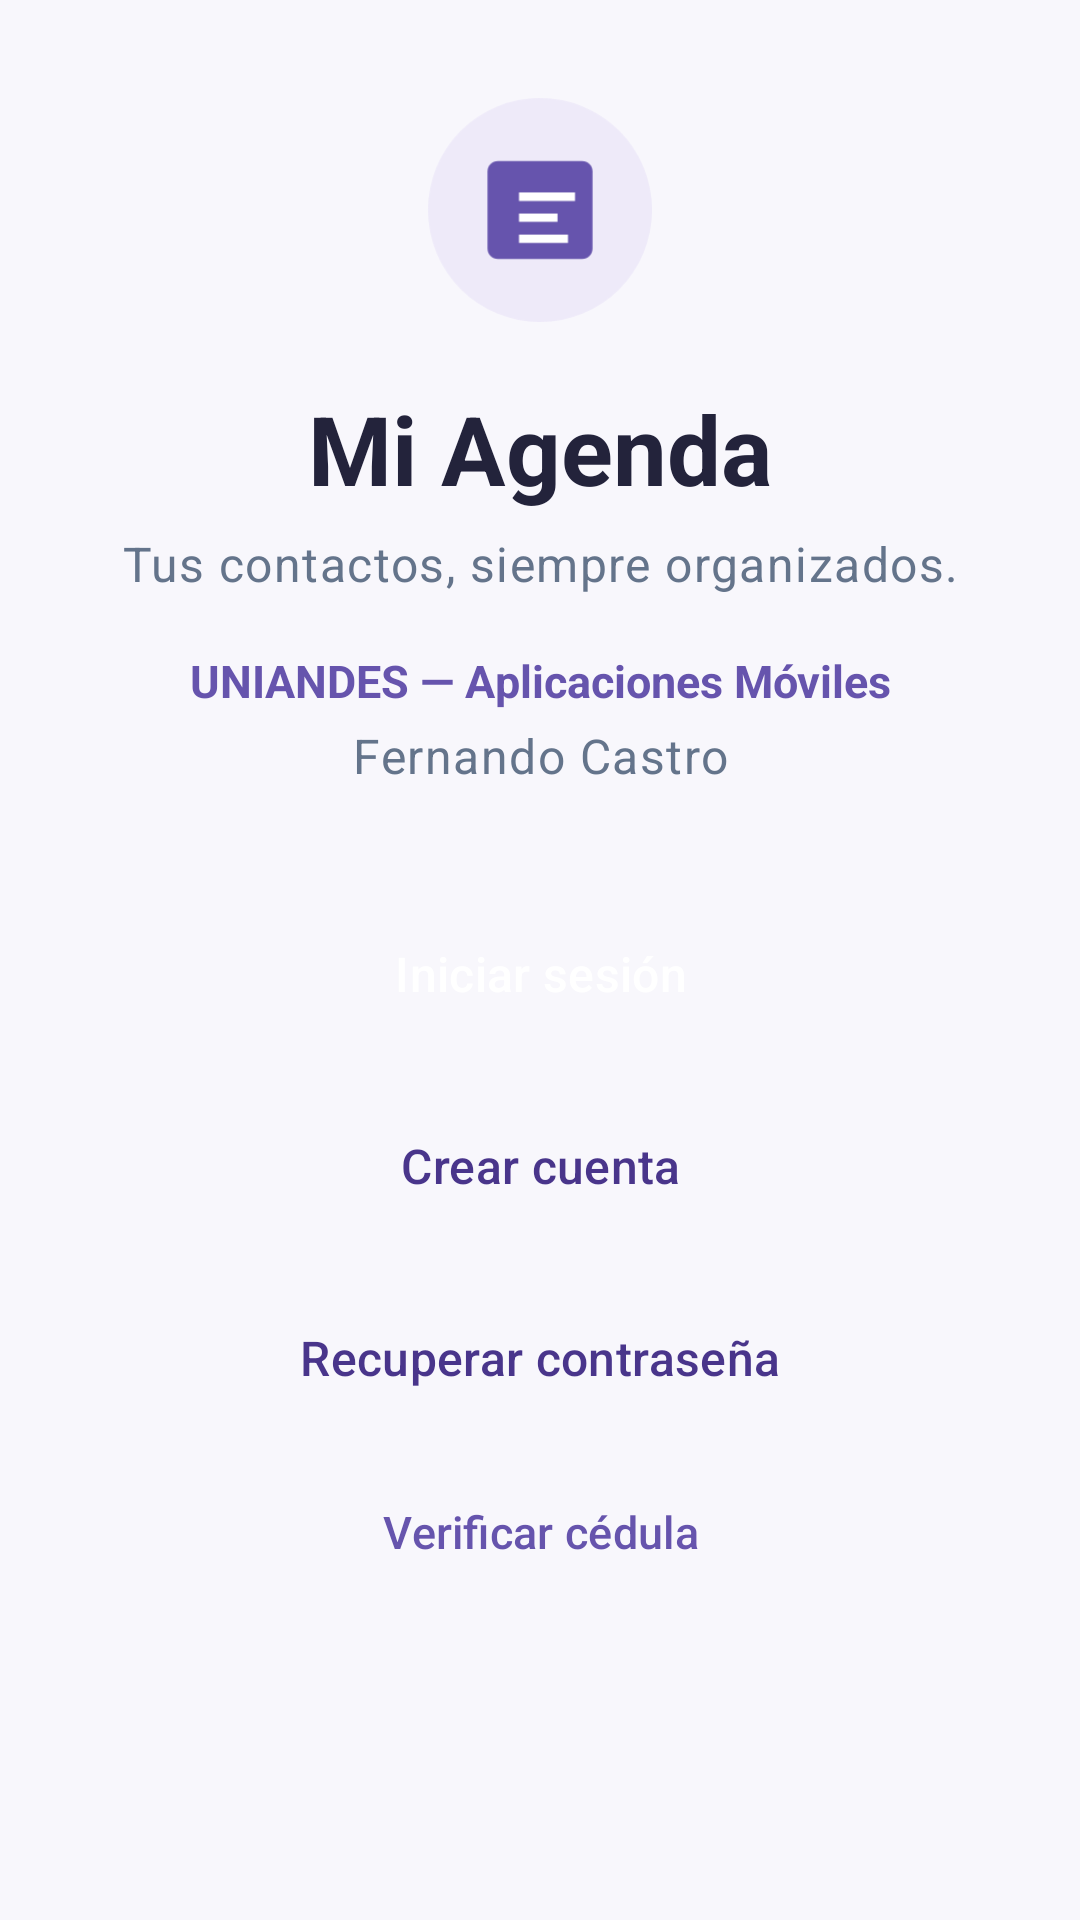

Produce the Android XML layout that renders to this screen, including the resource entries it uses.
<!-- AndroidManifest.xml: application theme Theme.TAREA_3 -->
<!-- res/layout/activity_main.xml -->
<?xml version="1.0" encoding="utf-8"?>
<ScrollView xmlns:android="http://schemas.android.com/apk/res/android"
    android:id="@+id/main"
    android:layout_width="match_parent"
    android:layout_height="match_parent"
    android:background="@color/fondo"
    android:fillViewport="true"
    android:scrollbars="none">

    <LinearLayout
        android:layout_width="match_parent"
        android:layout_height="wrap_content"
        android:orientation="vertical"
        android:paddingStart="24dp"
        android:paddingTop="28dp"
        android:paddingEnd="24dp"
        android:paddingBottom="28dp">

        <ImageView
            android:layout_width="84dp"
            android:layout_height="84dp"
            android:layout_gravity="center_horizontal"
            android:contentDescription="@string/app_name"
            android:src="@drawable/ic_agenda" />

        <TextView
            style="@style/TextoMarca"
            android:layout_width="match_parent"
            android:layout_height="wrap_content"
            android:layout_marginTop="16dp"
            android:gravity="center"
            android:text="Mi Agenda" />

        <TextView
            style="@style/TextoCuerpo"
            android:layout_width="match_parent"
            android:layout_height="wrap_content"
            android:layout_marginTop="6dp"
            android:gravity="center"
            android:text="Tus contactos, siempre organizados." />

        <TextView
            android:layout_width="match_parent"
            android:layout_height="wrap_content"
            android:layout_marginTop="18dp"
            android:gravity="center"
            android:text="UNIANDES — Aplicaciones Móviles"
            android:textColor="@color/violeta"
            android:textSize="15sp"
            android:textStyle="bold" />

        <TextView
            style="@style/TextoCuerpo"
            android:layout_width="match_parent"
            android:layout_height="wrap_content"
            android:layout_marginTop="4dp"
            android:gravity="center"
            android:text="Fernando Castro" />

        <Button
            android:id="@+id/buttonIniciarSesion"
            style="@style/Widget.Agenda.Button"
            android:layout_width="match_parent"
            android:layout_height="wrap_content"
            android:layout_marginTop="36dp"
            android:text="Iniciar sesión" />

        <Button
            android:id="@+id/buttonCrearCuenta"
            style="@style/Widget.Agenda.Button.Secundario"
            android:layout_width="match_parent"
            android:layout_height="wrap_content"
            android:layout_marginTop="12dp"
            android:text="Crear cuenta" />

        <Button
            android:id="@+id/buttonRecuperarClave"
            style="@style/Widget.Agenda.Button.Secundario"
            android:layout_width="match_parent"
            android:layout_height="wrap_content"
            android:layout_marginTop="12dp"
            android:text="Recuperar contraseña" />

        <Button
            android:id="@+id/buttonVerificarCedula"
            style="@style/Widget.Agenda.Button.Texto"
            android:layout_width="match_parent"
            android:layout_height="wrap_content"
            android:layout_marginTop="8dp"
            android:text="Verificar cédula" />
    </LinearLayout>
</ScrollView>
<!-- resources referenced by this layout -->
<resources>
  <color name="fondo">#F8F7FC</color>
  <color name="violeta">#6654AD</color>
  <!-- drawable ic_agenda (drawable) -->
  <?xml version="1.0" encoding="utf-8"?>
  <vector xmlns:android="http://schemas.android.com/apk/res/android"
      android:width="72dp"
      android:height="72dp"
      android:viewportWidth="72"
      android:viewportHeight="72">
      <path
          android:fillColor="@color/lavanda"
          android:pathData="M36,4a32,32 0,1 1,0 64a32,32 0,1 1,0 -64" />
      <path
          android:fillColor="@color/violeta"
          android:pathData="M24,22h24c1.7,0 3,1.3 3,3v22c0,1.7 -1.3,3 -3,3H24c-1.7,0 -3,-1.3 -3,-3V25c0,-1.7 1.3,-3 3,-3z" />
      <path
          android:fillColor="@color/sobre_violeta"
          android:pathData="M30,31h16v2.4H30zM30,37h11v2.4H30zM30,43h14v2.4H30z" />
  </vector>
  <string name="app_name">TAREA_3</string>
  <style name="TextoCuerpo">
          <item name="android:textColor">@color/texto_secundario</item>
          <item name="android:textAppearance">?attr/textAppearanceBodyLarge</item>
          <item name="android:lineSpacingExtra">2dp</item>
      </style>
  <style name="TextoMarca">
          <item name="android:textColor">@color/texto</item>
          <item name="android:textSize">32sp</item>
          <item name="android:textStyle">bold</item>
      </style>
  <style name="Widget.Agenda.Button" parent="Widget.Material3.Button">
          <item name="android:minHeight">52dp</item>
          <item name="android:textAllCaps">false</item>
          <item name="android:textSize">16sp</item>
          <item name="android:insetTop">0dp</item>
          <item name="android:insetBottom">0dp</item>
          <item name="cornerRadius">16dp</item>
          <item name="backgroundTint">@color/violeta</item>
          <item name="android:textColor">@color/sobre_violeta</item>
          <item name="iconTint">@color/sobre_violeta</item>
      </style>
  <style name="Widget.Agenda.Button.Secundario" parent="Widget.Material3.Button.OutlinedButton">
          <item name="android:minHeight">52dp</item>
          <item name="android:textAllCaps">false</item>
          <item name="android:textSize">16sp</item>
          <item name="android:insetTop">0dp</item>
          <item name="android:insetBottom">0dp</item>
          <item name="cornerRadius">16dp</item>
          <item name="strokeColor">@color/borde</item>
          <item name="android:textColor">@color/violeta_oscuro</item>
          <item name="backgroundTint">@color/blanco_tarjeta</item>
          <item name="iconTint">@color/violeta</item>
      </style>
  <style name="Widget.Agenda.Button.Texto" parent="Widget.Material3.Button.TextButton">
          <item name="android:minHeight">48dp</item>
          <item name="android:textAllCaps">false</item>
          <item name="android:textSize">15sp</item>
          <item name="android:insetTop">0dp</item>
          <item name="android:insetBottom">0dp</item>
          <item name="android:textColor">@color/violeta</item>
          <item name="rippleColor">@color/lavanda</item>
          <item name="backgroundTint">@android:color/transparent</item>
      </style>
  <style name="Theme.TAREA_3" parent="Base.Theme.TAREA_3" />
  <color name="lavanda">#EEEAF9</color>
  <color name="sobre_violeta">#FFFFFF</color>
  <color name="texto_secundario">#64748B</color>
  <color name="texto">#23233B</color>
  <color name="borde">#D9D5E8</color>
  <color name="violeta_oscuro">#49358B</color>
  <color name="blanco_tarjeta">#FFFFFF</color>
  <color name="error">#BE123C</color>
</resources>
